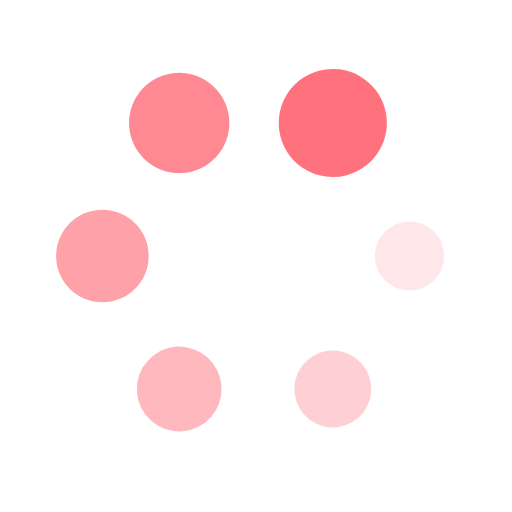
t = 0.00 s
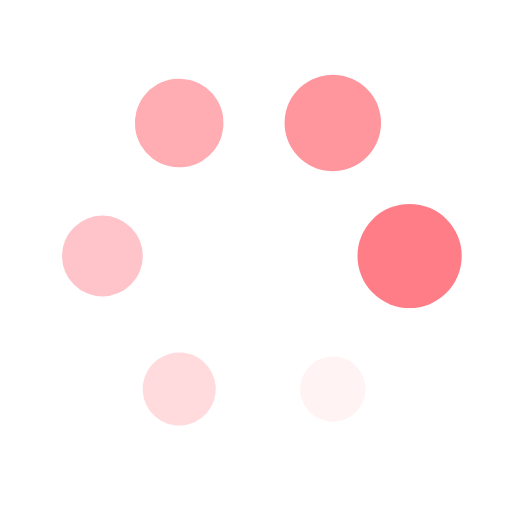
t = 0.25 s
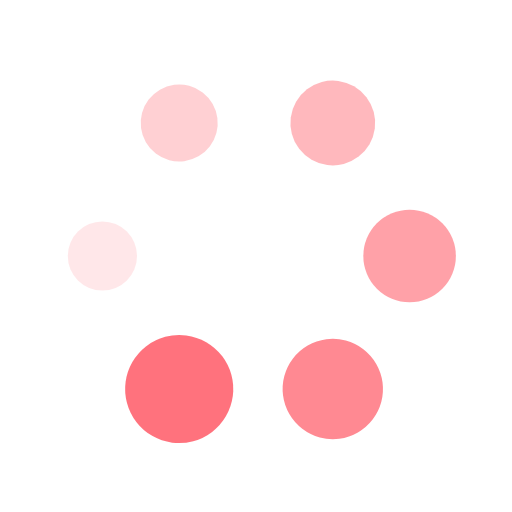
t = 0.50 s
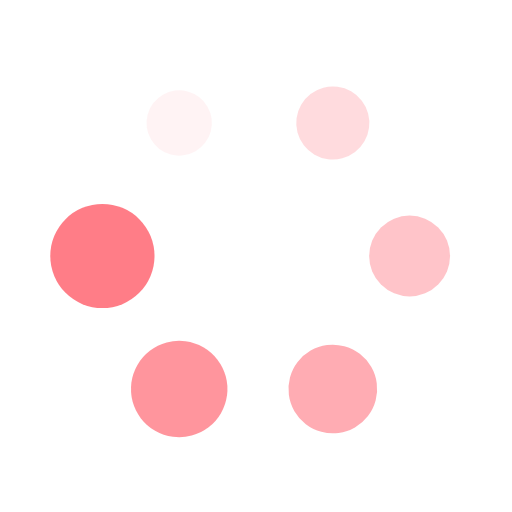
t = 0.75 s

The animated SVG that drew these frames (rendered in a browser with its animation timeline set to each time). Animation: 12 SMIL elements (animate=6,animateTransform=6); one cycle of 1.00 s, repeats indefinitely.

<?xml version="1.0" encoding="utf-8"?>
<svg xmlns="http://www.w3.org/2000/svg" xmlns:xlink="http://www.w3.org/1999/xlink" style="margin: auto; background: none; display: block; shape-rendering: auto;" width="131px" height="131px" viewBox="0 0 100 100" preserveAspectRatio="xMidYMid">
<g transform="translate(80,50)">
<g transform="rotate(0)">
<circle cx="0" cy="0" r="6" fill="#ff727d" fill-opacity="1">
  <animateTransform attributeName="transform" type="scale" begin="-0.8333333333333334s" values="1.76 1.76;1 1" keyTimes="0;1" dur="1s" repeatCount="indefinite"></animateTransform>
  <animate attributeName="fill-opacity" keyTimes="0;1" dur="1s" repeatCount="indefinite" values="1;0" begin="-0.8333333333333334s"></animate>
</circle>
</g>
</g><g transform="translate(65,75.98076211353316)">
<g transform="rotate(59.99999999999999)">
<circle cx="0" cy="0" r="6" fill="#ff727d" fill-opacity="0.8333333333333334">
  <animateTransform attributeName="transform" type="scale" begin="-0.6666666666666666s" values="1.76 1.76;1 1" keyTimes="0;1" dur="1s" repeatCount="indefinite"></animateTransform>
  <animate attributeName="fill-opacity" keyTimes="0;1" dur="1s" repeatCount="indefinite" values="1;0" begin="-0.6666666666666666s"></animate>
</circle>
</g>
</g><g transform="translate(35.00000000000001,75.98076211353316)">
<g transform="rotate(119.99999999999999)">
<circle cx="0" cy="0" r="6" fill="#ff727d" fill-opacity="0.6666666666666666">
  <animateTransform attributeName="transform" type="scale" begin="-0.5s" values="1.76 1.76;1 1" keyTimes="0;1" dur="1s" repeatCount="indefinite"></animateTransform>
  <animate attributeName="fill-opacity" keyTimes="0;1" dur="1s" repeatCount="indefinite" values="1;0" begin="-0.5s"></animate>
</circle>
</g>
</g><g transform="translate(20,50.00000000000001)">
<g transform="rotate(180)">
<circle cx="0" cy="0" r="6" fill="#ff727d" fill-opacity="0.5">
  <animateTransform attributeName="transform" type="scale" begin="-0.3333333333333333s" values="1.76 1.76;1 1" keyTimes="0;1" dur="1s" repeatCount="indefinite"></animateTransform>
  <animate attributeName="fill-opacity" keyTimes="0;1" dur="1s" repeatCount="indefinite" values="1;0" begin="-0.3333333333333333s"></animate>
</circle>
</g>
</g><g transform="translate(34.999999999999986,24.019237886466847)">
<g transform="rotate(239.99999999999997)">
<circle cx="0" cy="0" r="6" fill="#ff727d" fill-opacity="0.3333333333333333">
  <animateTransform attributeName="transform" type="scale" begin="-0.16666666666666666s" values="1.76 1.76;1 1" keyTimes="0;1" dur="1s" repeatCount="indefinite"></animateTransform>
  <animate attributeName="fill-opacity" keyTimes="0;1" dur="1s" repeatCount="indefinite" values="1;0" begin="-0.16666666666666666s"></animate>
</circle>
</g>
</g><g transform="translate(65,24.019237886466843)">
<g transform="rotate(300.00000000000006)">
<circle cx="0" cy="0" r="6" fill="#ff727d" fill-opacity="0.16666666666666666">
  <animateTransform attributeName="transform" type="scale" begin="0s" values="1.76 1.76;1 1" keyTimes="0;1" dur="1s" repeatCount="indefinite"></animateTransform>
  <animate attributeName="fill-opacity" keyTimes="0;1" dur="1s" repeatCount="indefinite" values="1;0" begin="0s"></animate>
</circle>
</g>
</g>
<!-- [ldio] generated by https://loading.io/ --></svg>
